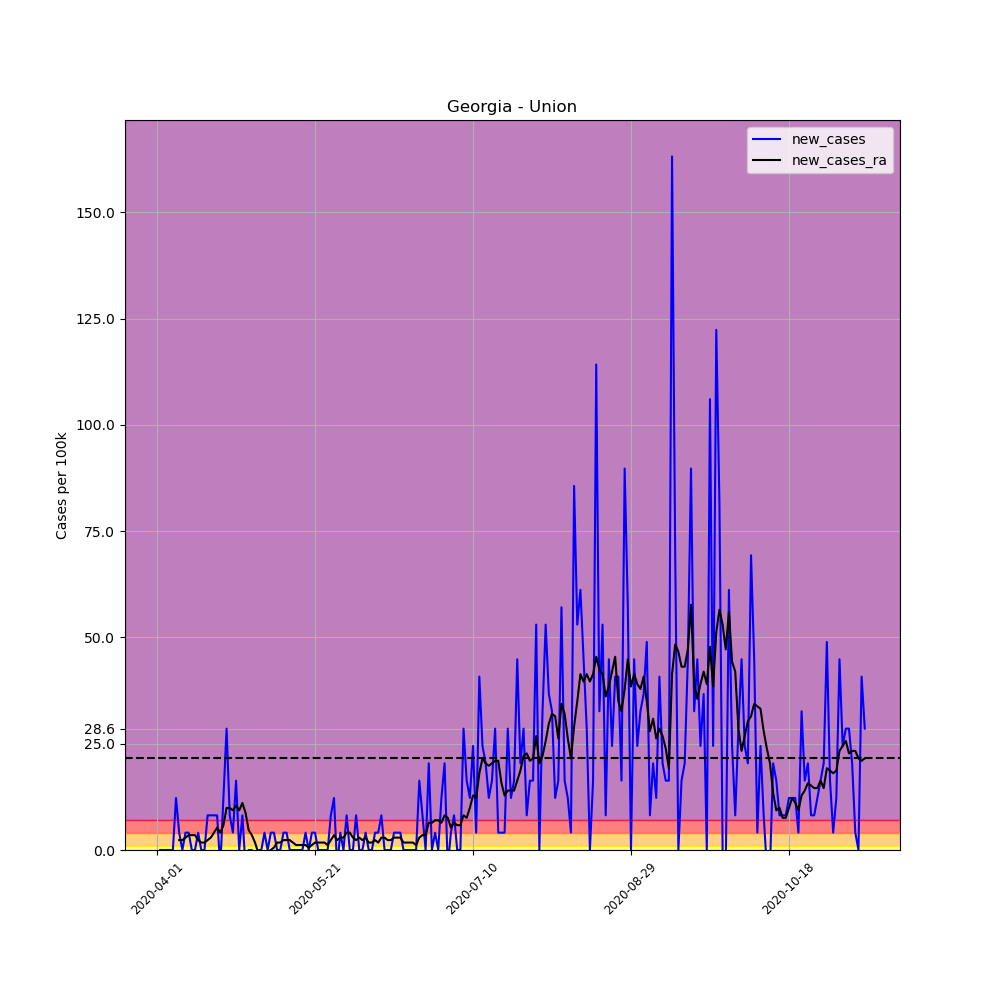

The table this chart was drawn from, first rows:
, date, county, state, fips, cases, deaths, COUNTY, STNAME, CTYNAME, POPESTIMATE2019, per_100k, per_100k_ra, new_cases, new_cases_ra
503647, 2020-04-01, Union, Georgia, 13291, 1, 0, 291, Georgia, Union, 24511, 4.08, , , 
503648, 2020-04-02, Union, Georgia, 13291, 1, 0, 291, Georgia, Union, 24511, 4.08, , 0.0, 
503649, 2020-04-03, Union, Georgia, 13291, 1, 0, 291, Georgia, Union, 24511, 4.08, , 0.0, 
503650, 2020-04-04, Union, Georgia, 13291, 1, 0, 291, Georgia, Union, 24511, 4.08, , 0.0, 
503651, 2020-04-05, Union, Georgia, 13291, 1, 0, 291, Georgia, Union, 24511, 4.08, , 0.0, 
503652, 2020-04-06, Union, Georgia, 13291, 1, 0, 291, Georgia, Union, 24511, 4.08, , 0.0, 
503653, 2020-04-07, Union, Georgia, 13291, 4, 0, 291, Georgia, Union, 24511, 16.32, 5.828, 12.24, 
503654, 2020-04-08, Union, Georgia, 13291, 5, 0, 291, Georgia, Union, 24511, 20.4, 8.16, 4.08, 2.331
503655, 2020-04-09, Union, Georgia, 13291, 5, 1, 291, Georgia, Union, 24511, 20.4, 10.49, 0.0, 2.331
503656, 2020-04-10, Union, Georgia, 13291, 6, 1, 291, Georgia, Union, 24511, 24.48, 13.41, 4.08, 2.914
503657, 2020-04-11, Union, Georgia, 13291, 7, 1, 291, Georgia, Union, 24511, 28.56, 16.9, 4.08, 3.497
503658, 2020-04-12, Union, Georgia, 13291, 7, 1, 291, Georgia, Union, 24511, 28.56, 20.4, 0.0, 3.497
503659, 2020-04-13, Union, Georgia, 13291, 7, 1, 291, Georgia, Union, 24511, 28.56, 23.9, 0.0, 3.497
503660, 2020-04-14, Union, Georgia, 13291, 8, 1, 291, Georgia, Union, 24511, 32.64, 26.23, 4.08, 2.331
503661, 2020-04-15, Union, Georgia, 13291, 8, 1, 291, Georgia, Union, 24511, 32.64, 27.98, 0.0, 1.748
503662, 2020-04-16, Union, Georgia, 13291, 8, 1, 291, Georgia, Union, 24511, 32.64, 29.72, 0.0, 1.748
503663, 2020-04-17, Union, Georgia, 13291, 10, 1, 291, Georgia, Union, 24511, 40.8, 32.06, 8.16, 2.331
503664, 2020-04-18, Union, Georgia, 13291, 12, 1, 291, Georgia, Union, 24511, 48.96, 34.97, 8.16, 2.914
503665, 2020-04-19, Union, Georgia, 13291, 14, 1, 291, Georgia, Union, 24511, 57.12, 39.05, 8.16, 4.08
503666, 2020-04-20, Union, Georgia, 13291, 16, 1, 291, Georgia, Union, 24511, 65.28, 44.29, 8.16, 5.245
503667, 2020-04-21, Union, Georgia, 13291, 15, 1, 291, Georgia, Union, 24511, 61.2, 48.37, -4.08, 4.08
503668, 2020-04-22, Union, Georgia, 13291, 18, 1, 291, Georgia, Union, 24511, 73.44, 54.2, 12.24, 5.828
503669, 2020-04-23, Union, Georgia, 13291, 25, 1, 291, Georgia, Union, 24511, 102, 64.11, 28.56, 9.908
503670, 2020-04-24, Union, Georgia, 13291, 27, 2, 291, Georgia, Union, 24511, 110.2, 74.02, 8.16, 9.908
503671, 2020-04-25, Union, Georgia, 13291, 28, 2, 291, Georgia, Union, 24511, 114.2, 83.34, 4.08, 9.325
503672, 2020-04-26, Union, Georgia, 13291, 32, 2, 291, Georgia, Union, 24511, 130.6, 93.84, 16.32, 10.49
503673, 2020-04-27, Union, Georgia, 13291, 32, 2, 291, Georgia, Union, 24511, 130.6, 103.2, 0.0, 9.325
503674, 2020-04-28, Union, Georgia, 13291, 34, 1, 291, Georgia, Union, 24511, 138.7, 114.2, 8.16, 11.07
503675, 2020-04-29, Union, Georgia, 13291, 33, 1, 291, Georgia, Union, 24511, 134.6, 123, -4.08, 8.742
503676, 2020-04-30, Union, Georgia, 13291, 33, 1, 291, Georgia, Union, 24511, 134.6, 127.6, 0.0, 4.663
503677, 2020-05-01, Union, Georgia, 13291, 33, 1, 291, Georgia, Union, 24511, 134.6, 131.1, 0.0, 3.497
503678, 2020-05-02, Union, Georgia, 13291, 31, 1, 291, Georgia, Union, 24511, 126.5, 132.9, -8.16, 1.748
503679, 2020-05-03, Union, Georgia, 13291, 31, 1, 291, Georgia, Union, 24511, 126.5, 132.3, 0.0, -0.5828
503680, 2020-05-04, Union, Georgia, 13291, 31, 1, 291, Georgia, Union, 24511, 126.5, 131.7, 0.0, -0.5828
503681, 2020-05-05, Union, Georgia, 13291, 32, 1, 291, Georgia, Union, 24511, 130.6, 130.6, 4.08, -1.166
503682, 2020-05-06, Union, Georgia, 13291, 32, 1, 291, Georgia, Union, 24511, 130.6, 130, 0.0, -0.5828
503683, 2020-05-07, Union, Georgia, 13291, 33, 1, 291, Georgia, Union, 24511, 134.6, 130, 4.08, -3.045183153257572e-15
503684, 2020-05-08, Union, Georgia, 13291, 34, 1, 291, Georgia, Union, 24511, 138.7, 130.6, 4.08, 0.5828
503685, 2020-05-09, Union, Georgia, 13291, 34, 1, 291, Georgia, Union, 24511, 138.7, 132.3, 0.0, 1.748
503686, 2020-05-10, Union, Georgia, 13291, 34, 1, 291, Georgia, Union, 24511, 138.7, 134.1, 0.0, 1.748
503687, 2020-05-11, Union, Georgia, 13291, 35, 1, 291, Georgia, Union, 24511, 142.8, 136.4, 4.08, 2.331
503688, 2020-05-12, Union, Georgia, 13291, 36, 1, 291, Georgia, Union, 24511, 146.9, 138.7, 4.08, 2.331
503689, 2020-05-13, Union, Georgia, 13291, 36, 1, 291, Georgia, Union, 24511, 146.9, 141, 0.0, 2.331
503690, 2020-05-14, Union, Georgia, 13291, 36, 1, 291, Georgia, Union, 24511, 146.9, 142.8, 0.0, 1.748
503691, 2020-05-15, Union, Georgia, 13291, 36, 1, 291, Georgia, Union, 24511, 146.9, 144, 0.0, 1.166
503692, 2020-05-16, Union, Georgia, 13291, 36, 1, 291, Georgia, Union, 24511, 146.9, 145.1, 0.0, 1.166
503693, 2020-05-17, Union, Georgia, 13291, 36, 1, 291, Georgia, Union, 24511, 146.9, 146.3, 0.0, 1.166
503694, 2020-05-18, Union, Georgia, 13291, 37, 1, 291, Georgia, Union, 24511, 151, 147.5, 4.08, 1.166
503695, 2020-05-19, Union, Georgia, 13291, 37, 1, 291, Georgia, Union, 24511, 151, 148, 0.0, 0.5828
503696, 2020-05-20, Union, Georgia, 13291, 38, 1, 291, Georgia, Union, 24511, 155, 149.2, 4.08, 1.166
503697, 2020-05-21, Union, Georgia, 13291, 39, 1, 291, Georgia, Union, 24511, 159.1, 151, 4.08, 1.748
503698, 2020-05-22, Union, Georgia, 13291, 39, 1, 291, Georgia, Union, 24511, 159.1, 152.7, 0.0, 1.748
503699, 2020-05-23, Union, Georgia, 13291, 39, 1, 291, Georgia, Union, 24511, 159.1, 154.4, 0.0, 1.748
503700, 2020-05-24, Union, Georgia, 13291, 39, 1, 291, Georgia, Union, 24511, 159.1, 156.2, 0.0, 1.748
503701, 2020-05-25, Union, Georgia, 13291, 39, 1, 291, Georgia, Union, 24511, 159.1, 157.4, 0.0, 1.166
503702, 2020-05-26, Union, Georgia, 13291, 41, 1, 291, Georgia, Union, 24511, 167.3, 159.7, 8.16, 2.331
503703, 2020-05-27, Union, Georgia, 13291, 44, 1, 291, Georgia, Union, 24511, 179.5, 163.2, 12.24, 3.497
503704, 2020-05-28, Union, Georgia, 13291, 43, 1, 291, Georgia, Union, 24511, 175.4, 165.5, -4.08, 2.331
503705, 2020-05-29, Union, Georgia, 13291, 44, 1, 291, Georgia, Union, 24511, 179.5, 168.4, 4.08, 2.914
503706, 2020-05-30, Union, Georgia, 13291, 44, 1, 291, Georgia, Union, 24511, 179.5, 171.4, 0.0, 2.914
... 165 more rows
